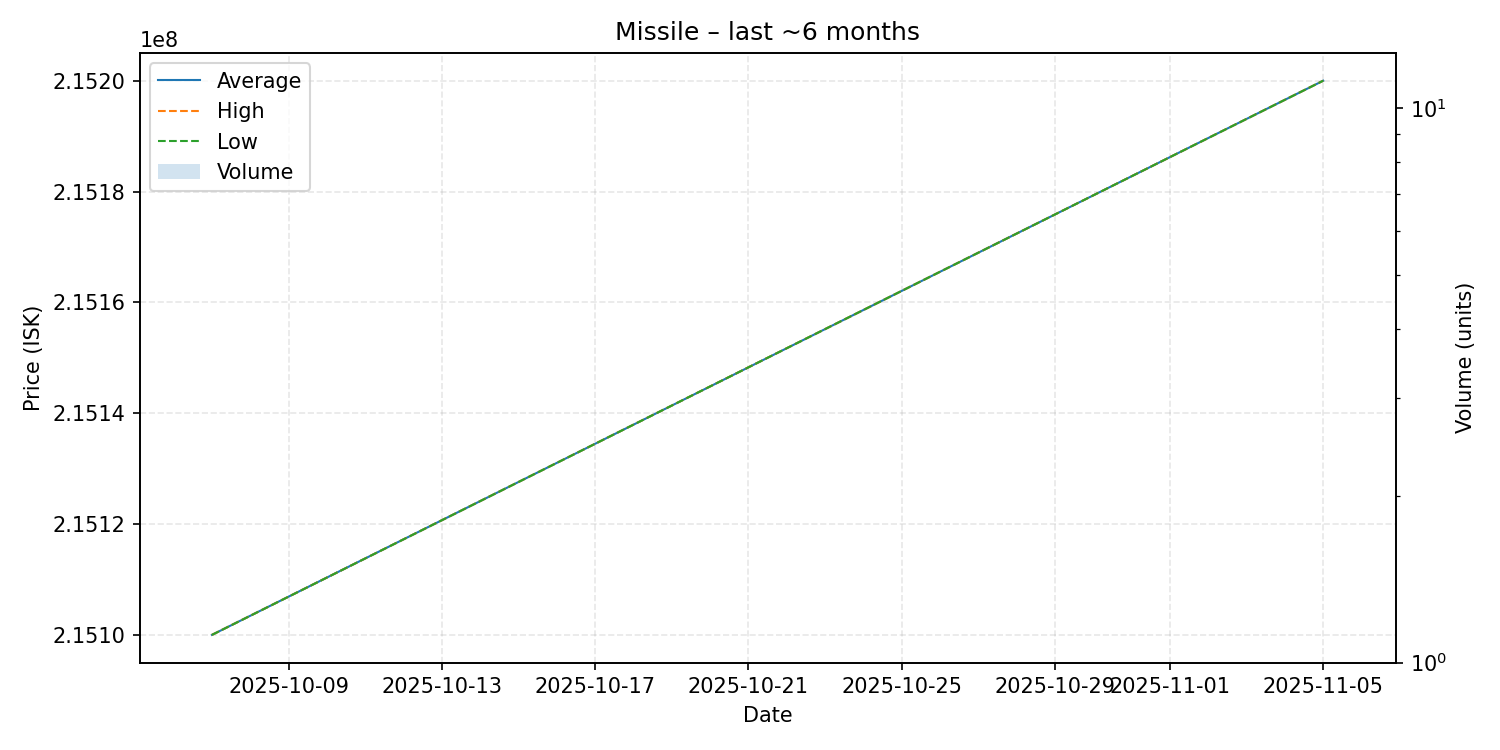

The data file committed next to this chart (first rows):
date, average, highest, lowest, order_count, volume
2025-10-07, 215100000, 215100000, 215100000, 1, 1
2025-11-05, 215200000, 215200000, 215200000, 1, 1
